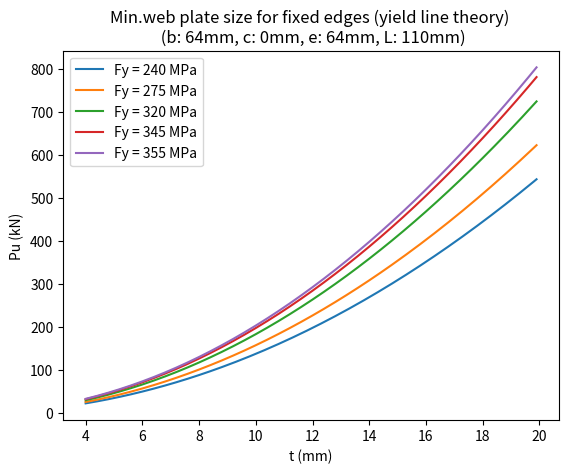
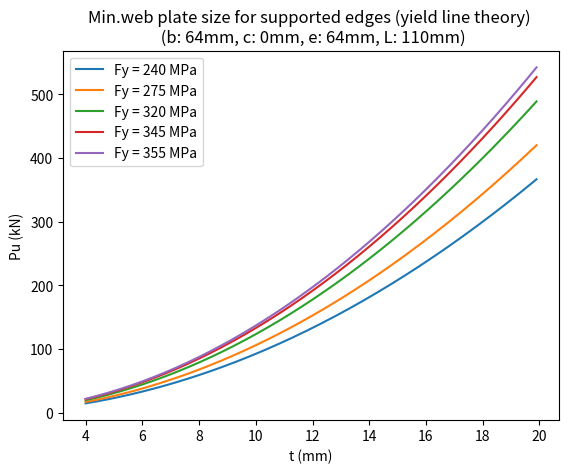

Write the Python code that produced these figures, in order.
#!/usr/bin/env python
# -*- coding: utf-8 -*-
"""
Plate size check using yield line theory
2024 ckunte
"""
import numpy as np
import matplotlib.pyplot as plt

def plate_fixed_ends(*args):
    for x in Fy:
        Pu = ((x * t**2) / (e * b)) * (2 * b**2 + 2 * e**2 + c * b + L * e) / 1e3
        plt.plot(t, Pu, label="Fy = %i MPa" % (x))
    plt.xlabel("t (mm)")
    plt.ylabel("Pu (kN)")
    plt.title("%s \n (b: %0.fmm, c: %0.fmm, e: %0.fmm, L: %0.fmm)" %(etyp[0], b, c, e, L))
    plt.legend(loc=0)        
    plt.savefig('Pvt_fixed_ends.svg')
    plt.close()


def plate_supported_ends(*args):
    for x in Fy:
        Pu = ((x * t**2) / (e * b)) * (2 * b**2 + e**2 + c * b + L * e / 2) / 1e3
        plt.plot(t, Pu, label="Fy = %i MPa" % (x))
    plt.xlabel("t (mm)")
    plt.ylabel("Pu (kN)")
    plt.title("%s \n (b: %0.fmm, c: %0.fmm, e: %0.fmm, L: %0.fmm)" %(etyp[1], b, c, e, L))
    plt.legend(loc=0)        
    plt.savefig('Pvt_supported_ends.svg')
    plt.close()


if __name__ == '__main__':
    # -- INPUTS:BEGIN --
    # Web plate size range: e.g. 4mm-20mm in 0.1mm increments
    t = np.arange(4.0, 20.0, 0.1)
    # Web plate dimensions
    b = 64.0 # in mm
    c = 0.0 # in mm
    e = 64.0 # in mm
    L = 110.0 # in mm
    # Plate edge type
    etyp = [
        "Min.web plate size for fixed edges (yield line theory)",
        "Min.web plate size for supported edges (yield line theory)"
    ]
    # Yield strength of steel in MPa
    Fy = [240.0, 275.0, 320.0, 345.0, 355.0]
    # -- INPUTS:END --
    # Plot Pu versus t for plate with fixed ends
    plate_fixed_ends(etyp, t, b, c, e, L, Fy)
    # Plot Pu versus t for plate with supported (not fixed) ends
    plate_supported_ends(etyp, t, b, c, e, L, Fy)
